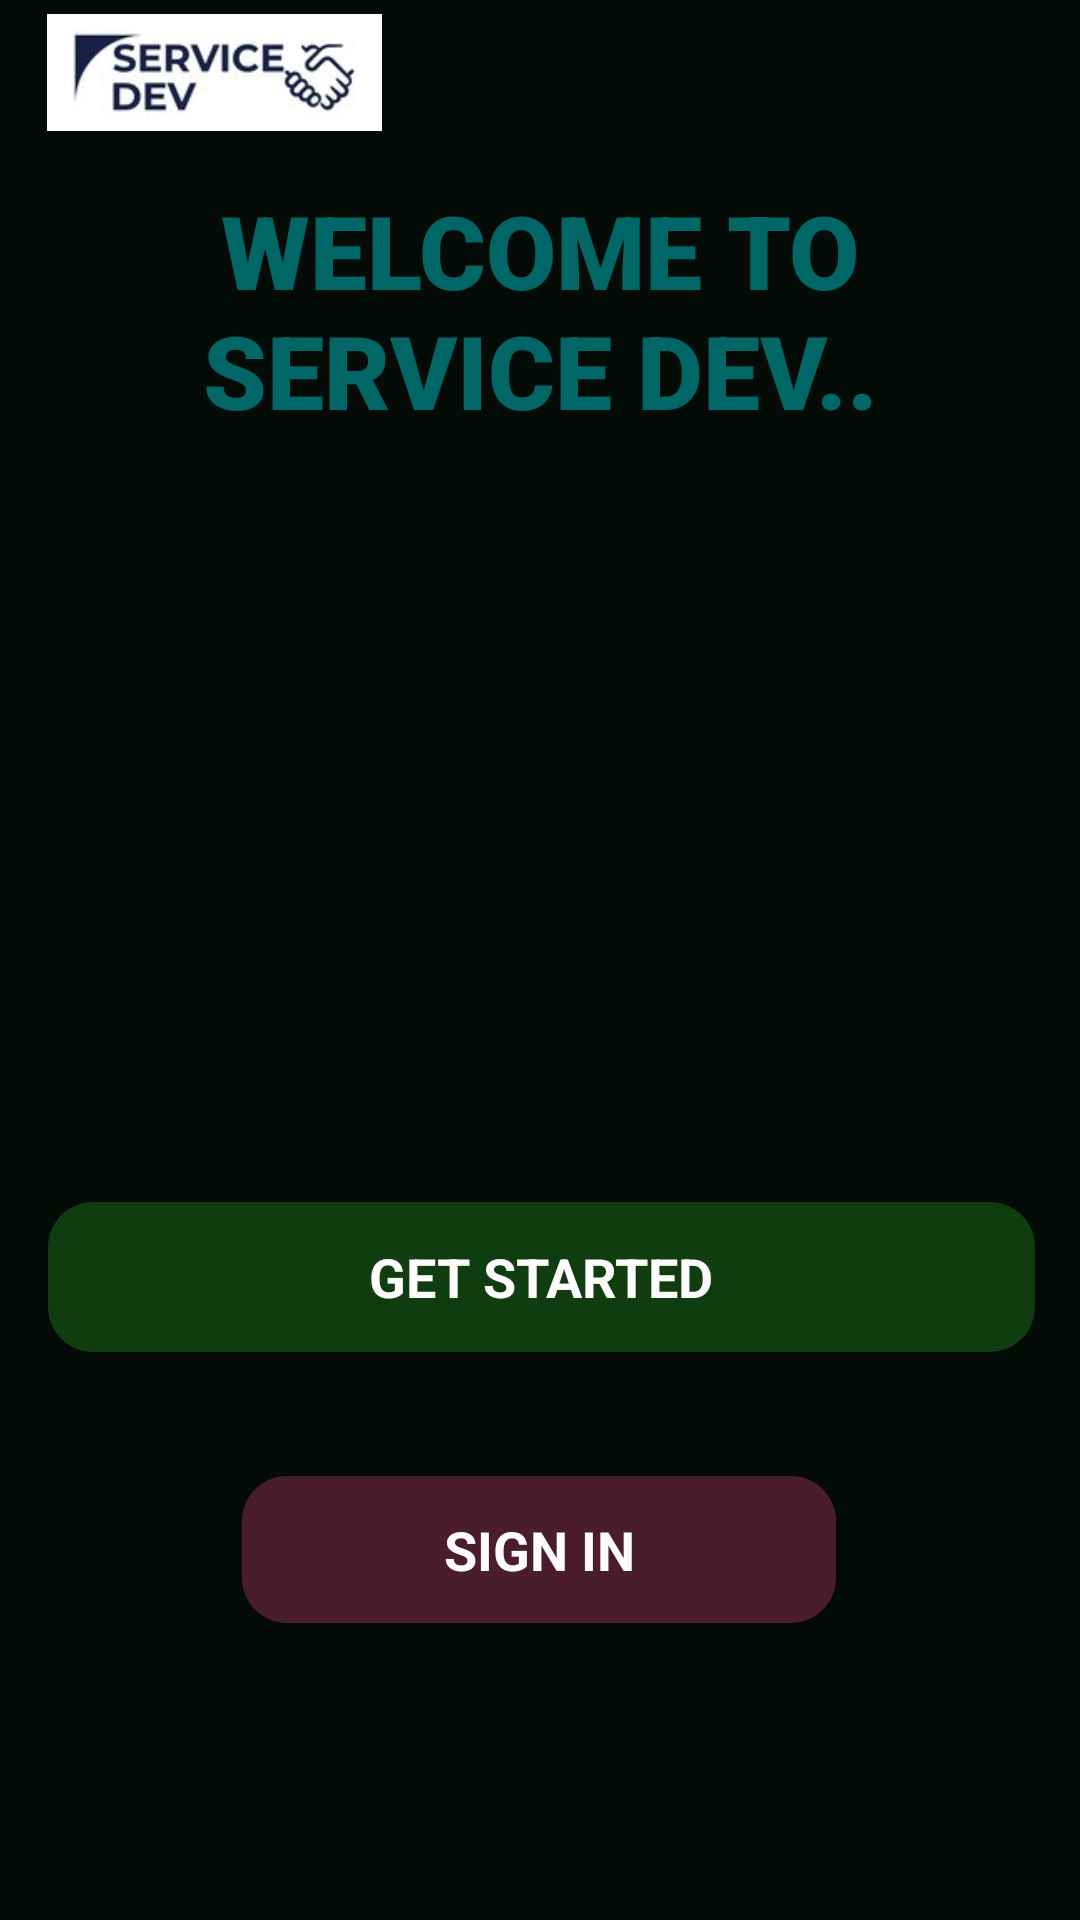

Write the Android layout XML for this screen, with the resource values it uses.
<!-- AndroidManifest.xml: application theme Theme.MAD_MiniProject -->
<!-- res/layout/activity_main.xml -->
<?xml version="1.0" encoding="utf-8"?>
<androidx.constraintlayout.widget.ConstraintLayout xmlns:android="http://schemas.android.com/apk/res/android"
    xmlns:app="http://schemas.android.com/apk/res-auto"
    xmlns:tools="http://schemas.android.com/tools"
    android:layout_width="match_parent"
    android:layout_height="match_parent"
    android:background="#050C08"
    tools:context=".activities.MainActivity">

    <ImageView
        android:id="@+id/imageView8"
        android:layout_width="411dp"
        android:layout_height="1022dp"
        app:layout_constraintEnd_toEndOf="parent"
        app:layout_constraintHorizontal_bias="1.0"
        app:layout_constraintStart_toStartOf="parent"
        app:layout_constraintTop_toTopOf="parent"
        app:srcCompat="@drawable/ss" />

    <TextView
        android:id="@+id/textView2"
        android:layout_width="331dp"
        android:layout_height="98dp"
        android:fontFamily="sans-serif-black"
        android:text="@string/welcome"
        android:textAlignment="center"
        android:textColor="@color/dark_blue"
        android:textSize="34sp"
        app:layout_constraintBottom_toBottomOf="parent"
        app:layout_constraintEnd_toEndOf="parent"
        app:layout_constraintStart_toStartOf="parent"
        app:layout_constraintTop_toTopOf="parent"
        app:layout_constraintVertical_bias="0.112" />

    <ImageView
        android:id="@+id/imageView11"
        android:layout_width="143dp"
        android:layout_height="39dp"
        app:layout_constraintBottom_toBottomOf="parent"
        app:layout_constraintEnd_toEndOf="parent"
        app:layout_constraintHorizontal_bias="0.0"
        app:layout_constraintStart_toStartOf="parent"
        app:layout_constraintTop_toTopOf="parent"
        app:layout_constraintVertical_bias="0.008"
        app:srcCompat="@drawable/logo" />

    <Button
        android:id="@+id/startbtn"
        style="@android:style/Widget.Button"
        android:layout_width="329dp"
        android:layout_height="50dp"
        android:layout_marginBottom="184dp"
        android:background="@drawable/button_back"
        android:text="@string/start"
        android:textAlignment="center"

        android:textAllCaps="true"
        android:textColor="#FDFBFB"
        android:textSize="18sp"
        android:textStyle="bold"
        app:layout_constraintBottom_toBottomOf="parent"
        app:layout_constraintEnd_toEndOf="parent"
        app:layout_constraintHorizontal_bias="0.512"
        app:layout_constraintStart_toStartOf="parent"
        app:layout_constraintTop_toBottomOf="@+id/textView2"
        app:layout_constraintVertical_bias="0.979" />

    <Button
        android:id="@+id/btnsignin"
        style="@android:style/Widget.Button"
        android:layout_width="198dp"
        android:layout_height="49dp"
        android:layout_marginBottom="44dp"
        android:background="@drawable/button_back"
        android:backgroundTint="@color/maroon1"
        android:text="@string/signin"
        android:textAllCaps="true"
        android:textColor="#FDFBFB"
        android:textColorHighlight="#006666"
        android:textSize="18sp"
        android:textStyle="bold"
        app:layout_constraintBottom_toBottomOf="parent"
        app:layout_constraintEnd_toEndOf="parent"
        app:layout_constraintHorizontal_bias="0.497"
        app:layout_constraintStart_toStartOf="parent"
        app:layout_constraintTop_toBottomOf="@+id/startbtn"
        app:layout_constraintVertical_bias="0.43" />

</androidx.constraintlayout.widget.ConstraintLayout>
<!-- resources referenced by this layout -->
<resources>
  <color name="dark_blue">#006666</color>
  <color name="maroon1">#4A1D2A</color>
  <!-- drawable button_back (drawable) -->
  <?xml version="1.0" encoding="utf-8"?>
  <selector xmlns:android="http://schemas.android.com/apk/res/android">
  <item>
      <shape android:shape="rectangle">
          <corners android:radius="15dp"/>
          <solid android:color="#103d10"/>
      </shape>
  </item>
  </selector>
  <!-- drawable logo: jpg bitmap (drawable, 11716 bytes) -->
  <string name="signin">Sign In</string>
  
      //edit booking
  <string name="start">Get Started</string>
  <string name="welcome">WELCOME TO SERVICE DEV..</string>
  <style name="Theme.MAD_MiniProject" parent="Theme.MaterialComponents.DayNight.DarkActionBar">
          
          <item name="colorPrimary">@color/purple_500</item>
          <item name="colorPrimaryVariant">@color/purple_700</item>
          <item name="colorOnPrimary">@color/white</item>
          
          <item name="colorSecondary">@color/teal_200</item>
          <item name="colorSecondaryVariant">@color/teal_700</item>
          <item name="colorOnSecondary">@color/black</item>
          
          <item name="android:statusBarColor">?attr/colorPrimaryVariant</item>
          
      </style>
  <color name="purple_500">#FF6200EE</color>
  <color name="purple_700">#FF3700B3</color>
  <color name="white">#FFFFFFFF</color>
  <color name="teal_200">#FF03DAC5</color>
  <color name="teal_700">#FF018786</color>
  <color name="black">#FF000000</color>
</resources>
